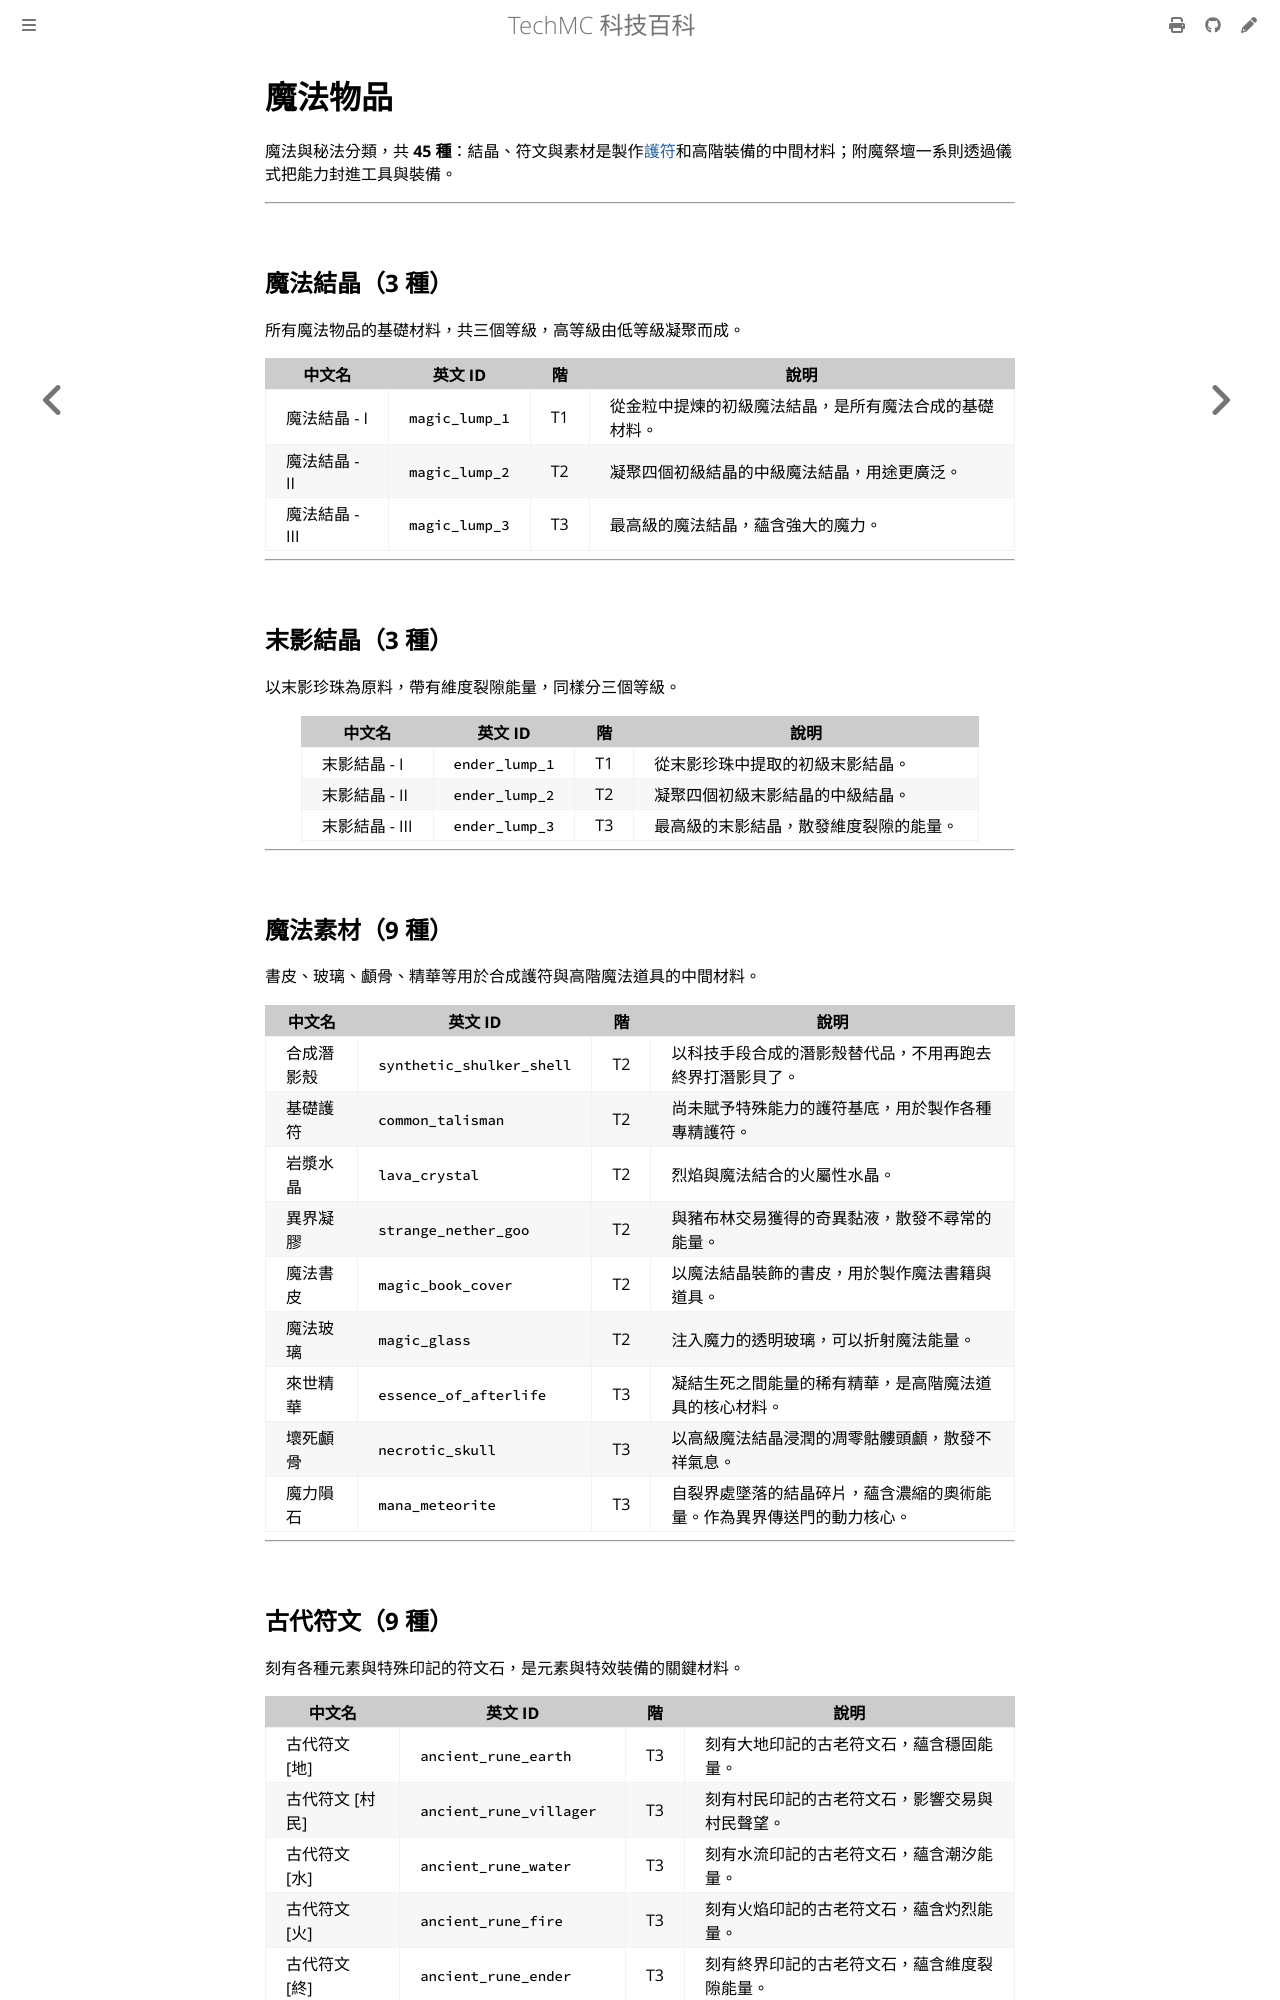

repository: QiuRui920811/TechProject · page: items/magical-items.html · generator: mdbook

# 魔法物品

魔法與秘法分類，共 **45 種**：結晶、符文與素材是製作[護符](../combat/talismans.md)和高階裝備的中間材料；附魔祭壇一系則透過儀式把能力封進工具與裝備。

---

## 魔法結晶（3 種）

所有魔法物品的基礎材料，共三個等級，高等級由低等級凝聚而成。

| 中文名 | 英文 ID | 階 | 說明 |
|---|---|---|---|
| 魔法結晶 - I | `magic_lump_1` | T1 | 從金粒中提煉的初級魔法結晶，是所有魔法合成的基礎材料。 |
| 魔法結晶 - II | `magic_lump_2` | T2 | 凝聚四個初級結晶的中級魔法結晶，用途更廣泛。 |
| 魔法結晶 - III | `magic_lump_3` | T3 | 最高級的魔法結晶，蘊含強大的魔力。 |

---

## 末影結晶（3 種）

以末影珍珠為原料，帶有維度裂隙能量，同樣分三個等級。

| 中文名 | 英文 ID | 階 | 說明 |
|---|---|---|---|
| 末影結晶 - I | `ender_lump_1` | T1 | 從末影珍珠中提取的初級末影結晶。 |
| 末影結晶 - II | `ender_lump_2` | T2 | 凝聚四個初級末影結晶的中級結晶。 |
| 末影結晶 - III | `ender_lump_3` | T3 | 最高級的末影結晶，散發維度裂隙的能量。 |

---

## 魔法素材（9 種）

書皮、玻璃、顱骨、精華等用於合成護符與高階魔法道具的中間材料。

| 中文名 | 英文 ID | 階 | 說明 |
|---|---|---|---|
| 合成潛影殼 | `synthetic_shulker_shell` | T2 | 以科技手段合成的潛影殼替代品，不用再跑去終界打潛影貝了。 |
| 基礎護符 | `common_talisman` | T2 | 尚未賦予特殊能力的護符基底，用於製作各種專精護符。 |
| 岩漿水晶 | `lava_crystal` | T2 | 烈焰與魔法結合的火屬性水晶。 |
| 異界凝膠 | `strange_nether_goo` | T2 | 與豬布林交易獲得的奇異黏液，散發不尋常的能量。 |
| 魔法書皮 | `magic_book_cover` | T2 | 以魔法結晶裝飾的書皮，用於製作魔法書籍與道具。 |
| 魔法玻璃 | `magic_glass` | T2 | 注入魔力的透明玻璃，可以折射魔法能量。 |
| 來世精華 | `essence_of_afterlife` | T3 | 凝結生死之間能量的稀有精華，是高階魔法道具的核心材料。 |
| 壞死顱骨 | `necrotic_skull` | T3 | 以高級魔法結晶浸潤的凋零骷髏頭顱，散發不祥氣息。 |
| 魔力隕石 | `mana_meteorite` | T3 | 自裂界處墜落的結晶碎片，蘊含濃縮的奧術能量。作為異界傳送門的動力核心。 |

---
